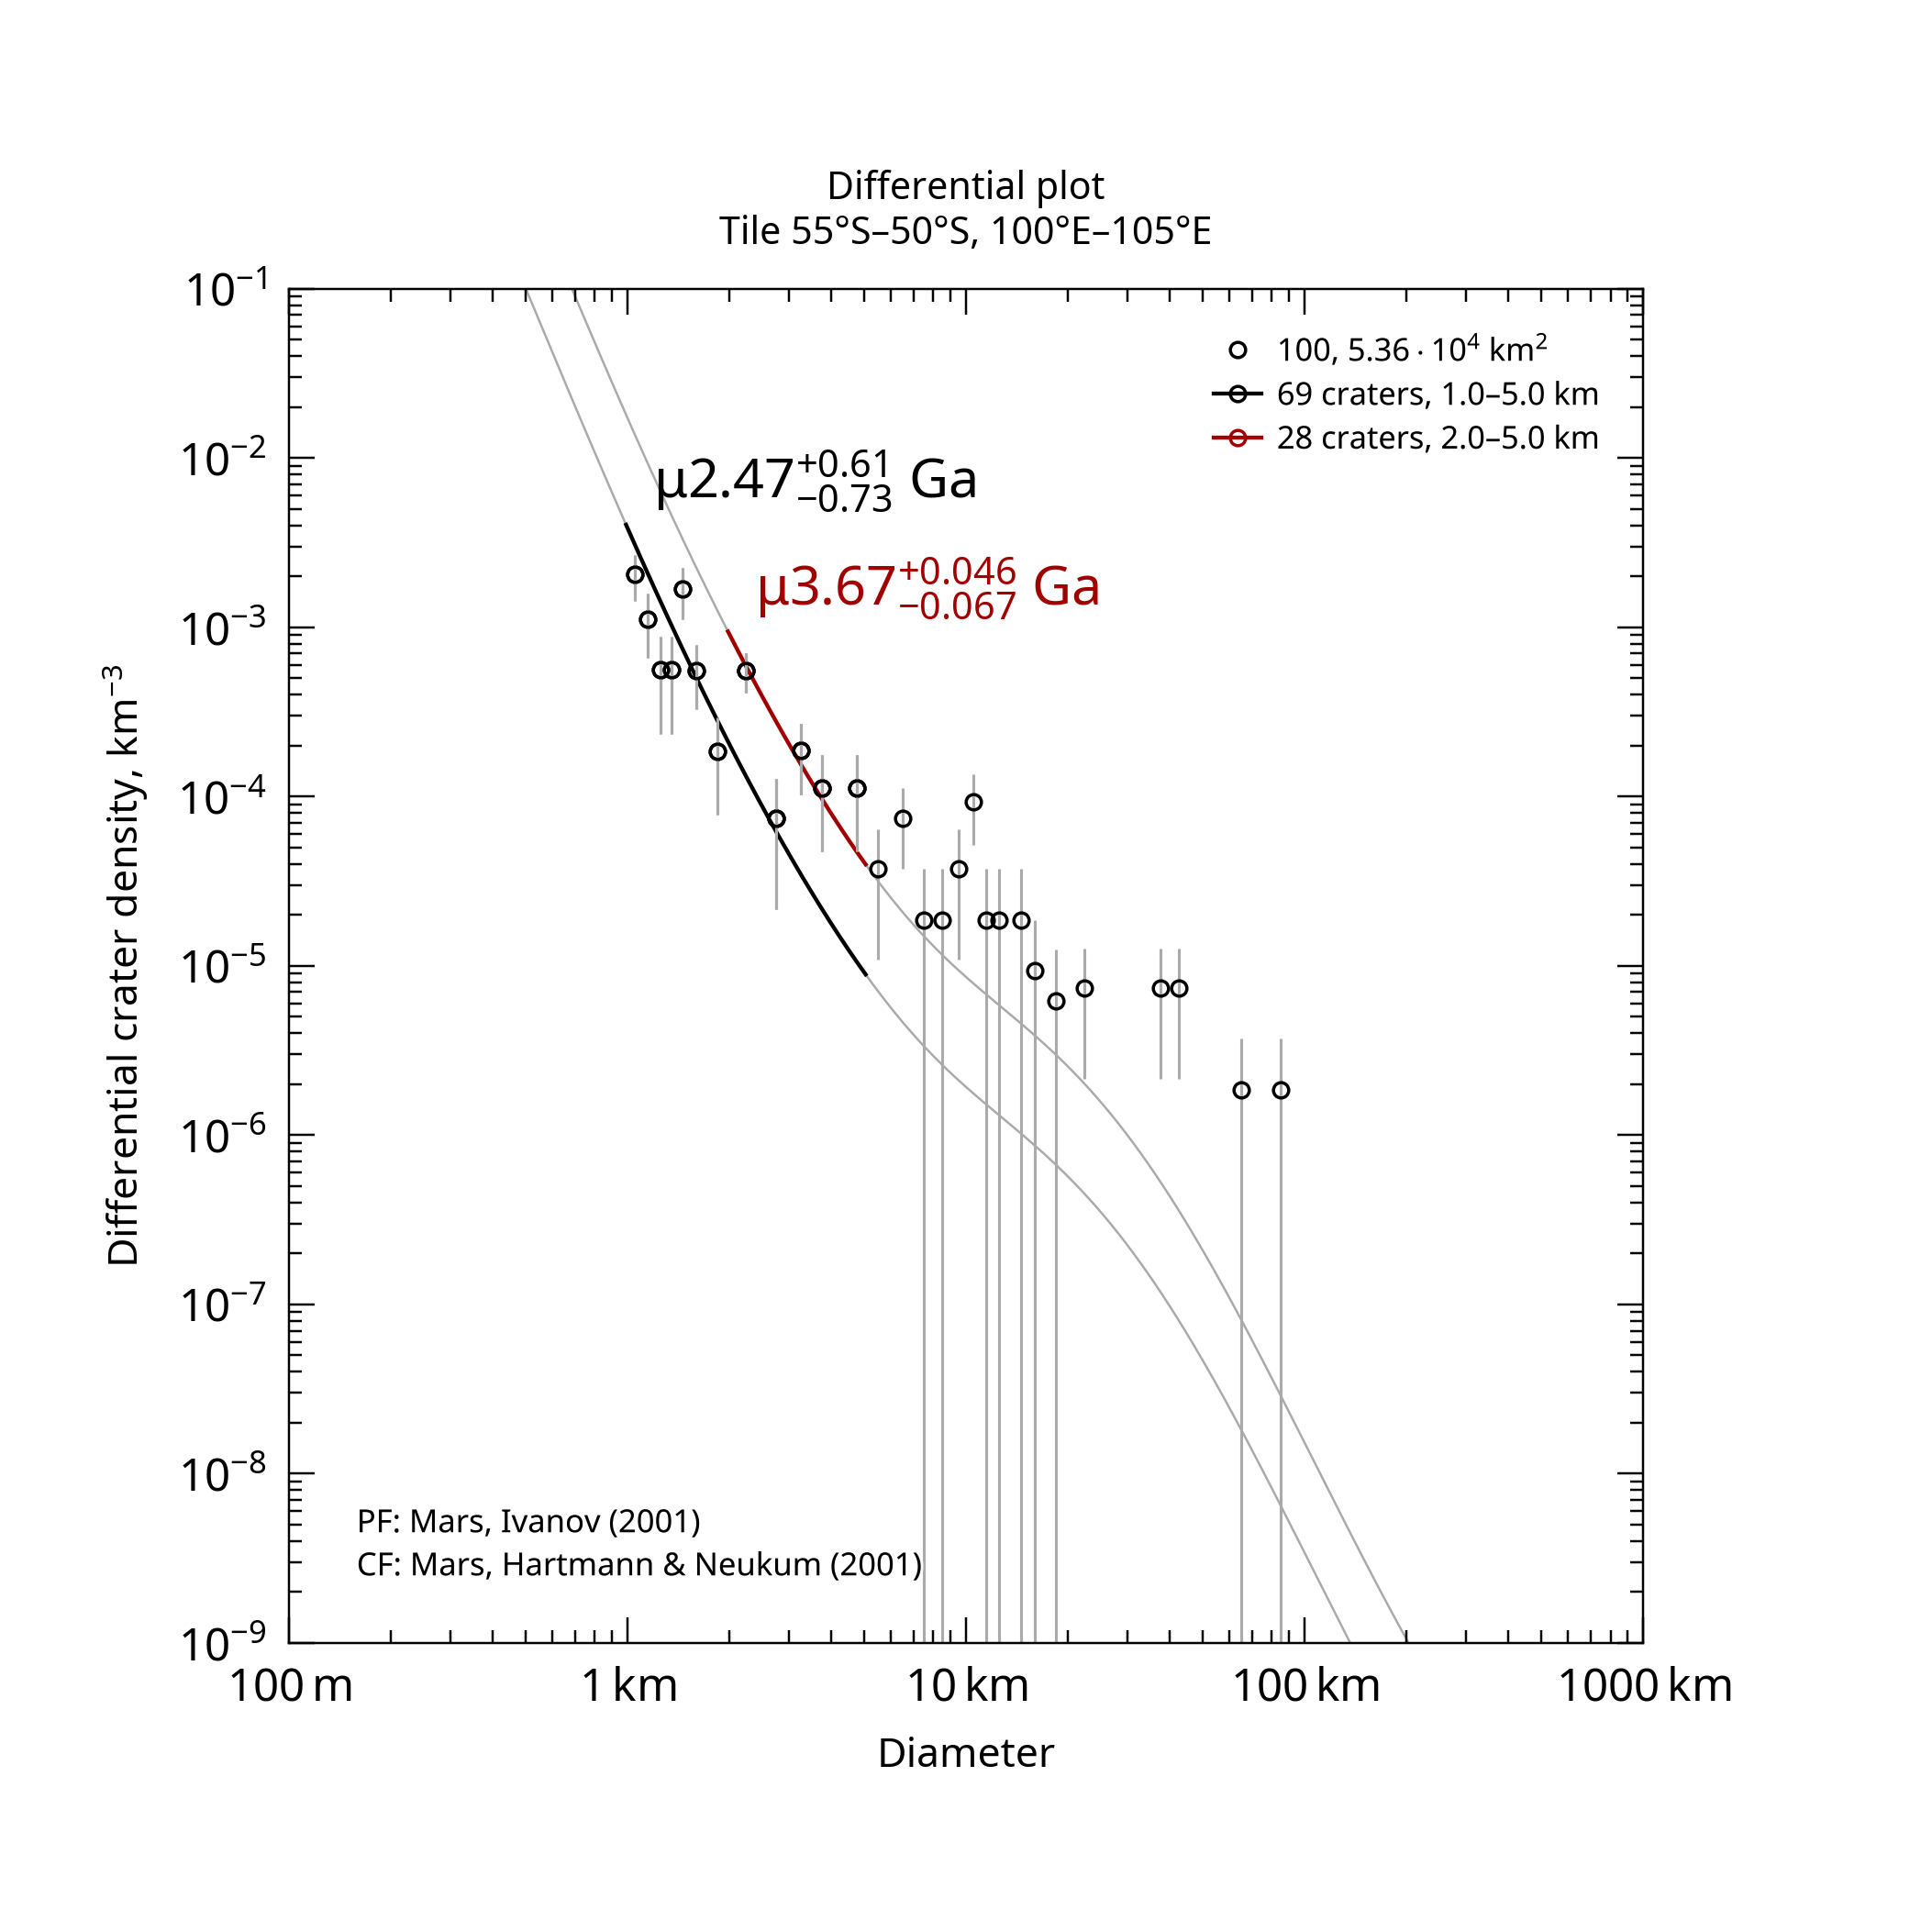

Data behind this chart, as committed beside it:
, , , , , , , , , , , , , , , , , , , , Formatted values [paste MathML into Word…
, , , , , , , , , , , , , , , , , , , , , MathML, , Latex
Name, Area, Binning, d_min, d_max, Method, Resurf, N, N_event, Age, Age-, Age+, a0, a0-, a0+, N(1), N(1)-, N(1)+, Source, , Range, Age, N(1), Age
100, 53586, pseudo-log, 1, 5, d-fit, 0, 69.0, 69, 2.47, 1.74, 3.08, -2.919, -3.072, -2.806, 1.20e-03, 8.48e-04, 1.56e-03, tiles_scc/tile_lat-55_lon+100.scc, , 1.0–5.0 km, <math xmlns="http://www.w3.org/1998/Math…, <math xmlns="http://www.w3.org/1998/Math…, $\mu2.47^{+0.61}_{-0.73}$ Ga
100, 53586, pseudo-log, 2, 5, d-fit, 0, 28.0, 28, 3.67, 3.6, 3.72, -2.269, -2.397, -2.171, 5.38e-03, 4.01e-03, 6.75e-03, tiles_scc/tile_lat-55_lon+100.scc, , 2.0–5.0 km, <math xmlns="http://www.w3.org/1998/Math…, <math xmlns="http://www.w3.org/1998/Math…, $\mu3.67^{+0.046}_{-0.067}$ Ga
